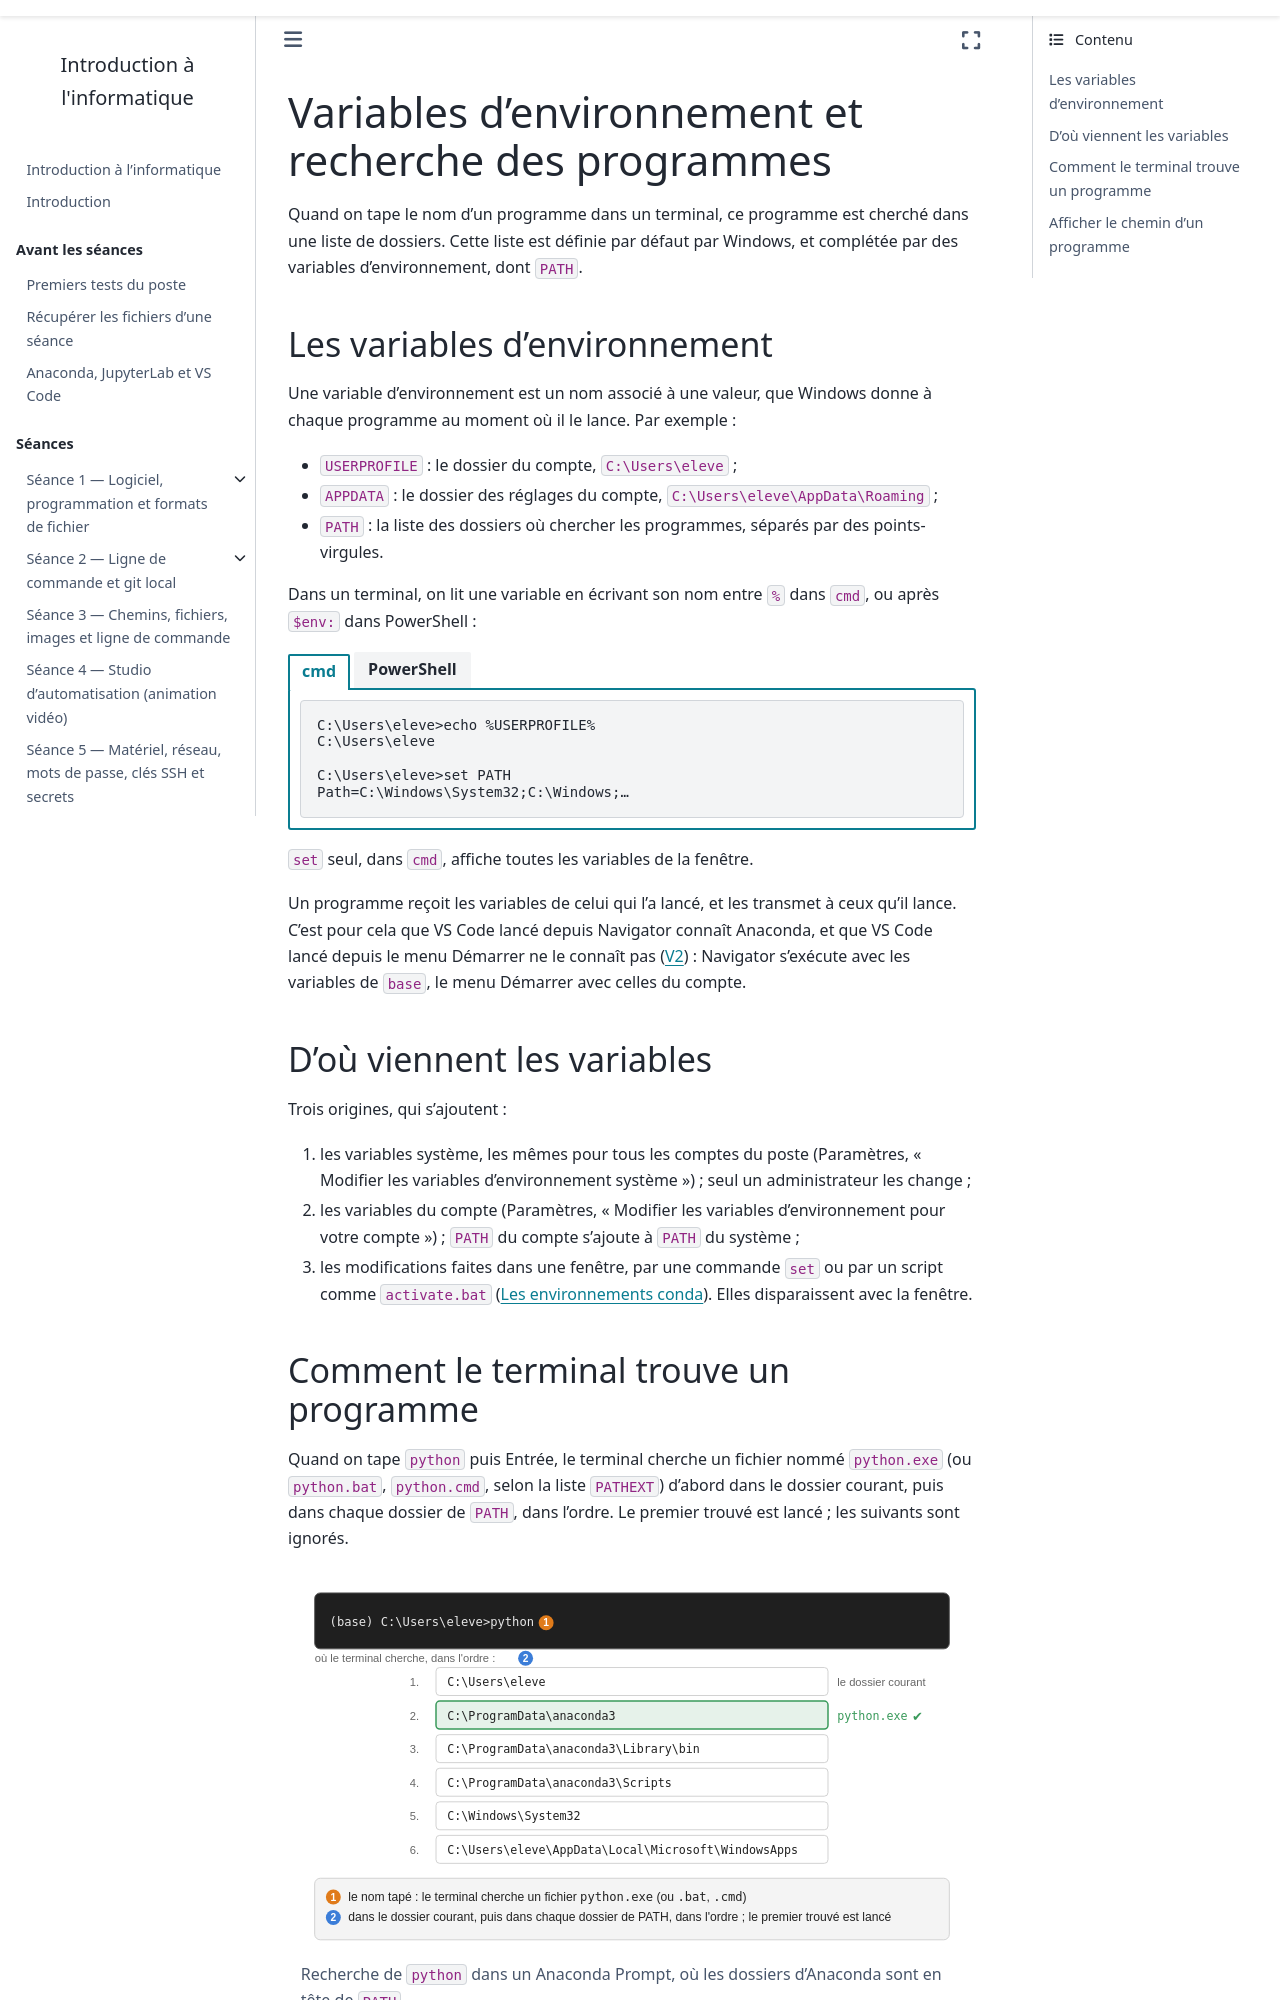

repository: ndavid/ecue-info-01 · page: annexes/notions/variables_environnement.html · generator: sphinx

---
title: Variables d'environnement et recherche des programmes
subtitle: Ce que contient PATH, et comment le terminal trouve un programme
---

Quand on tape le nom d'un programme dans un terminal, ce programme est
cherché dans une liste de dossiers. Cette liste est définie par défaut par
Windows, et complétée par des variables d'environnement, dont `PATH`.

## Les variables d'environnement

Une variable d'environnement est un nom associé à une valeur, que Windows
donne à chaque programme au moment où il le lance. Par exemple :

- `USERPROFILE` : le dossier du compte, `C:\Users\eleve` ;
- `APPDATA` : le dossier des réglages du compte,
  `C:\Users\eleve\AppData\Roaming` ;
- `PATH` : la liste des dossiers où chercher les programmes, séparés par
  des points-virgules.

Dans un terminal, on lit une variable en écrivant son nom entre `%` dans
`cmd`, ou après `$env:` dans PowerShell :

::::{tab-set}

:::{tab-item} cmd
```
C:\Users\eleve>echo %USERPROFILE%
C:\Users\eleve

C:\Users\eleve>set PATH
Path=C:\Windows\System32;C:\Windows;…
```
:::

:::{tab-item} PowerShell
```
PS C:\Users\eleve> $env:USERPROFILE
C:\Users\eleve

PS C:\Users\eleve> $env:PATH
C:\Windows\System32;C:\Windows;…
```
:::

::::

`set` seul, dans `cmd`, affiche toutes les variables de la fenêtre.

Un programme reçoit les variables de celui qui l'a lancé, et les transmet
à ceux qu'il lance. C'est pour cela que VS Code lancé depuis Navigator
connaît Anaconda, et que VS Code lancé depuis le menu Démarrer ne le
connaît pas ({ref}`V2 <dep-v2>`) : Navigator s'exécute avec les variables
de `base`, le menu Démarrer avec celles du compte.

## D'où viennent les variables

Trois origines, qui s'ajoutent :

1. les variables système, les mêmes pour tous les comptes du poste
   (Paramètres, « Modifier les variables d'environnement système ») ;
   seul un administrateur les change ;
2. les variables du compte (Paramètres, « Modifier les variables
   d'environnement pour votre compte ») ; `PATH` du compte s'ajoute à
   `PATH` du système ;
3. les modifications faites dans une fenêtre, par une commande `set` ou
   par un script comme `activate.bat`
   ([Les environnements conda](environnements.md)). Elles disparaissent
   avec la fenêtre.
